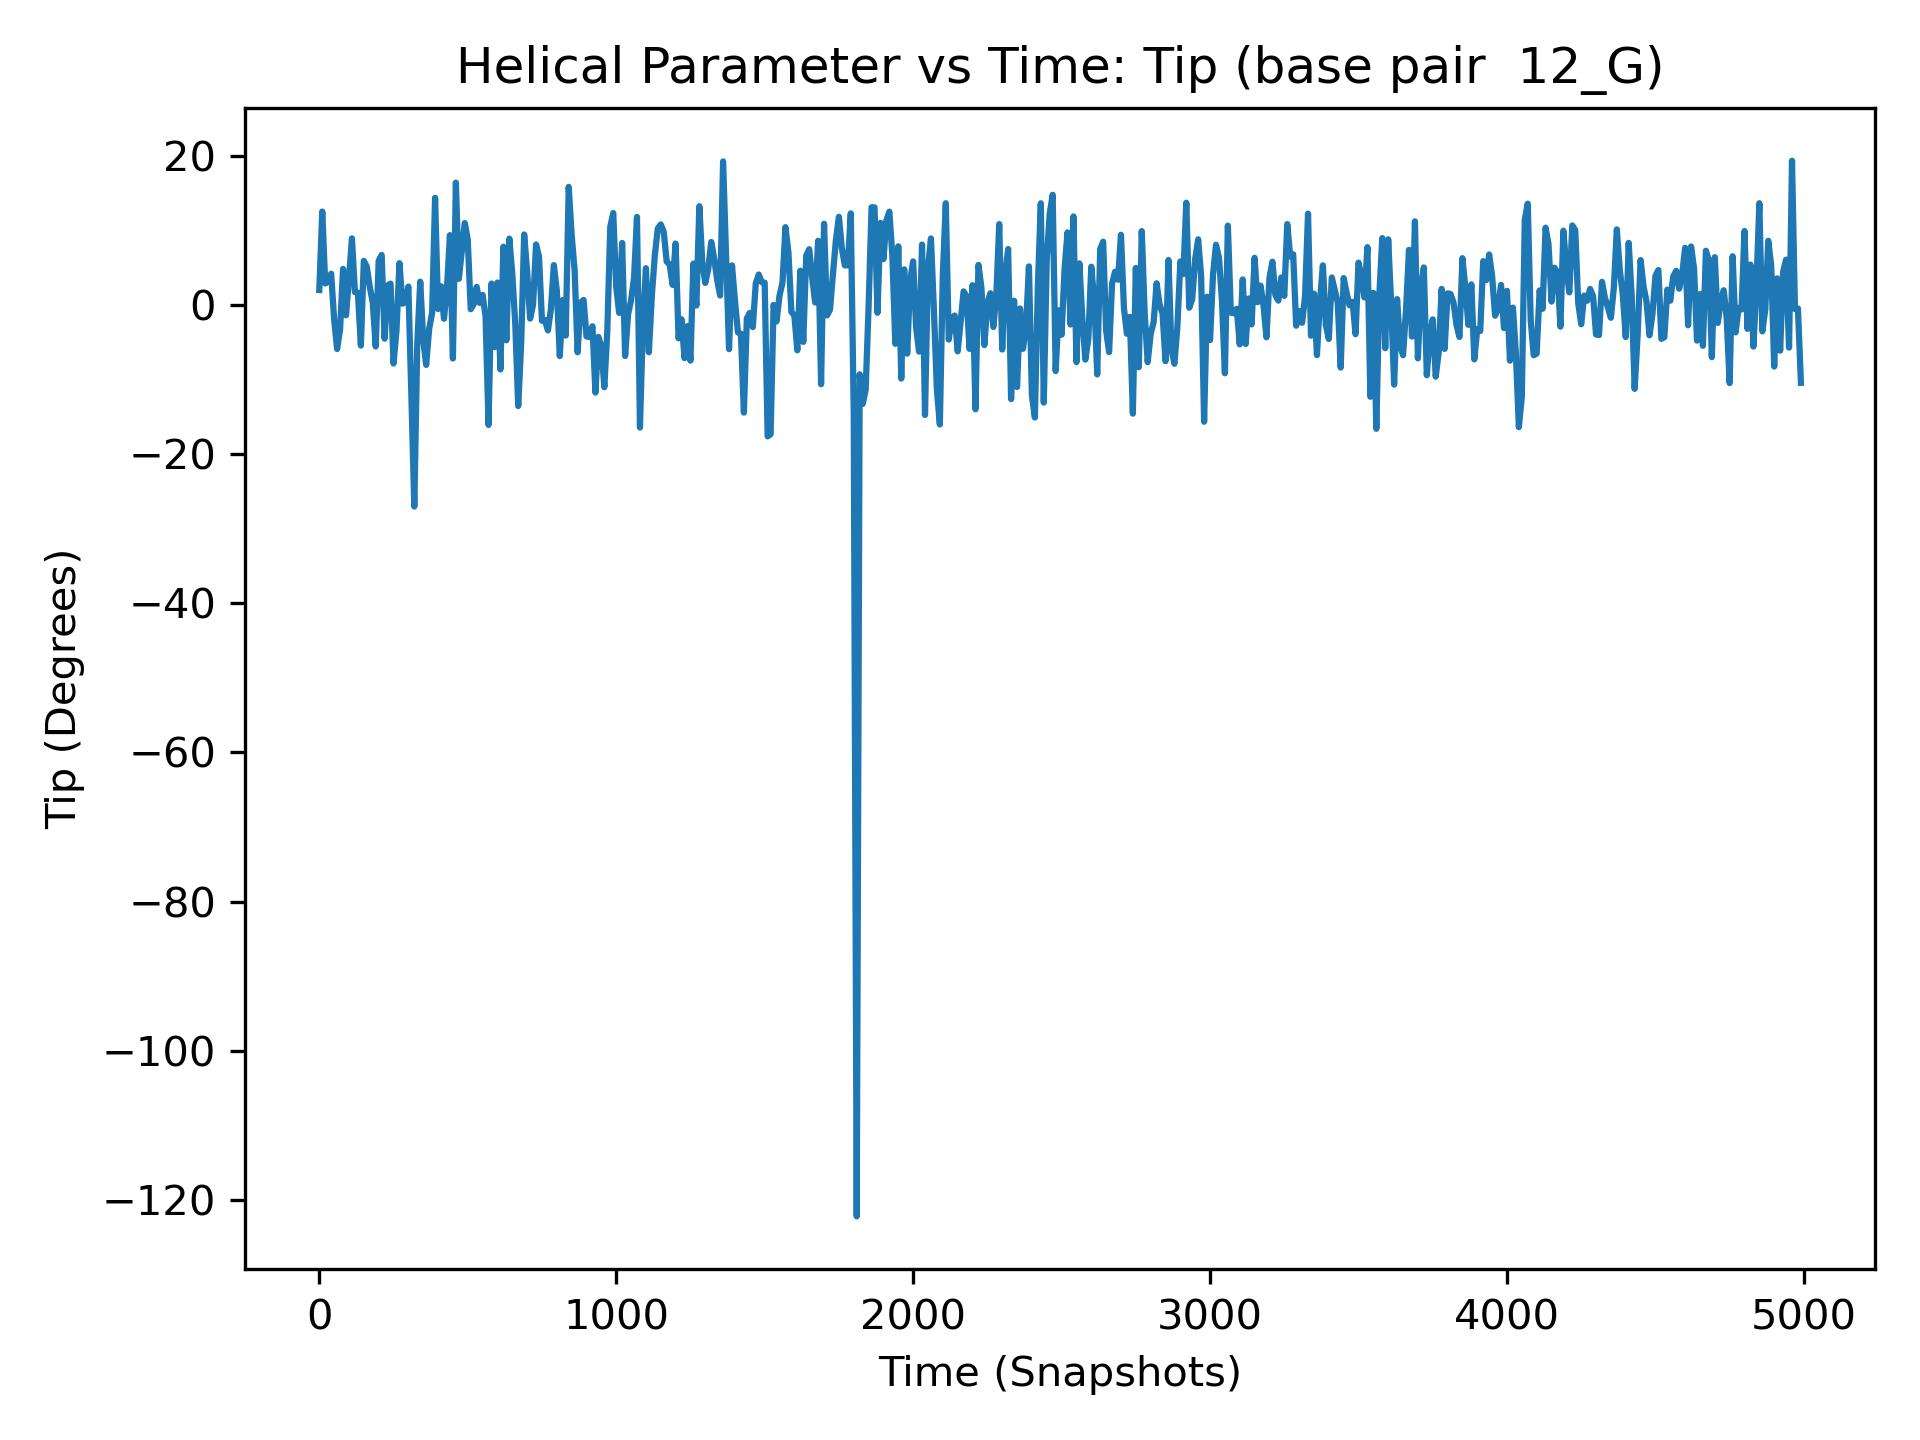

The data file committed next to this chart (first rows):
, 12_G
0, 2.0
1, 3.39
2, 12.3
3, -11.15
4, -3.33
5, -8.91
6, -1.08
7, -3.07
8, 1.93
9, 2.88
10, 12.52
11, -9.74
12, 10.07
13, 9.14
14, -4.86
15, -4.39
16, 0.1
17, 7.68
18, 8.32
19, 0.13
20, 2.88
21, 2.88
22, 3.63
23, 0.79
24, 0.2
25, 3.16
26, -3.36
27, -0.48
28, 0.43
29, -8.08
30, 3.18
31, 5.21
32, -12.27
33, -3.95
34, -3.89
35, 2.61
36, -1.23
37, 0.7
38, 1.48
39, -4.29
40, 4.19
41, -6.21
42, 5.24
43, 0.81
44, -2.92
45, 15.06
46, 4.73
47, 4.33
48, 7.77
49, -8.01
50, -1.92
51, 1.02
52, -9.68
53, -3.68
54, 0.63
55, -2.91
56, -6.47
57, -5.1
58, -2.58
59, -9.9
... 4,940 more rows
